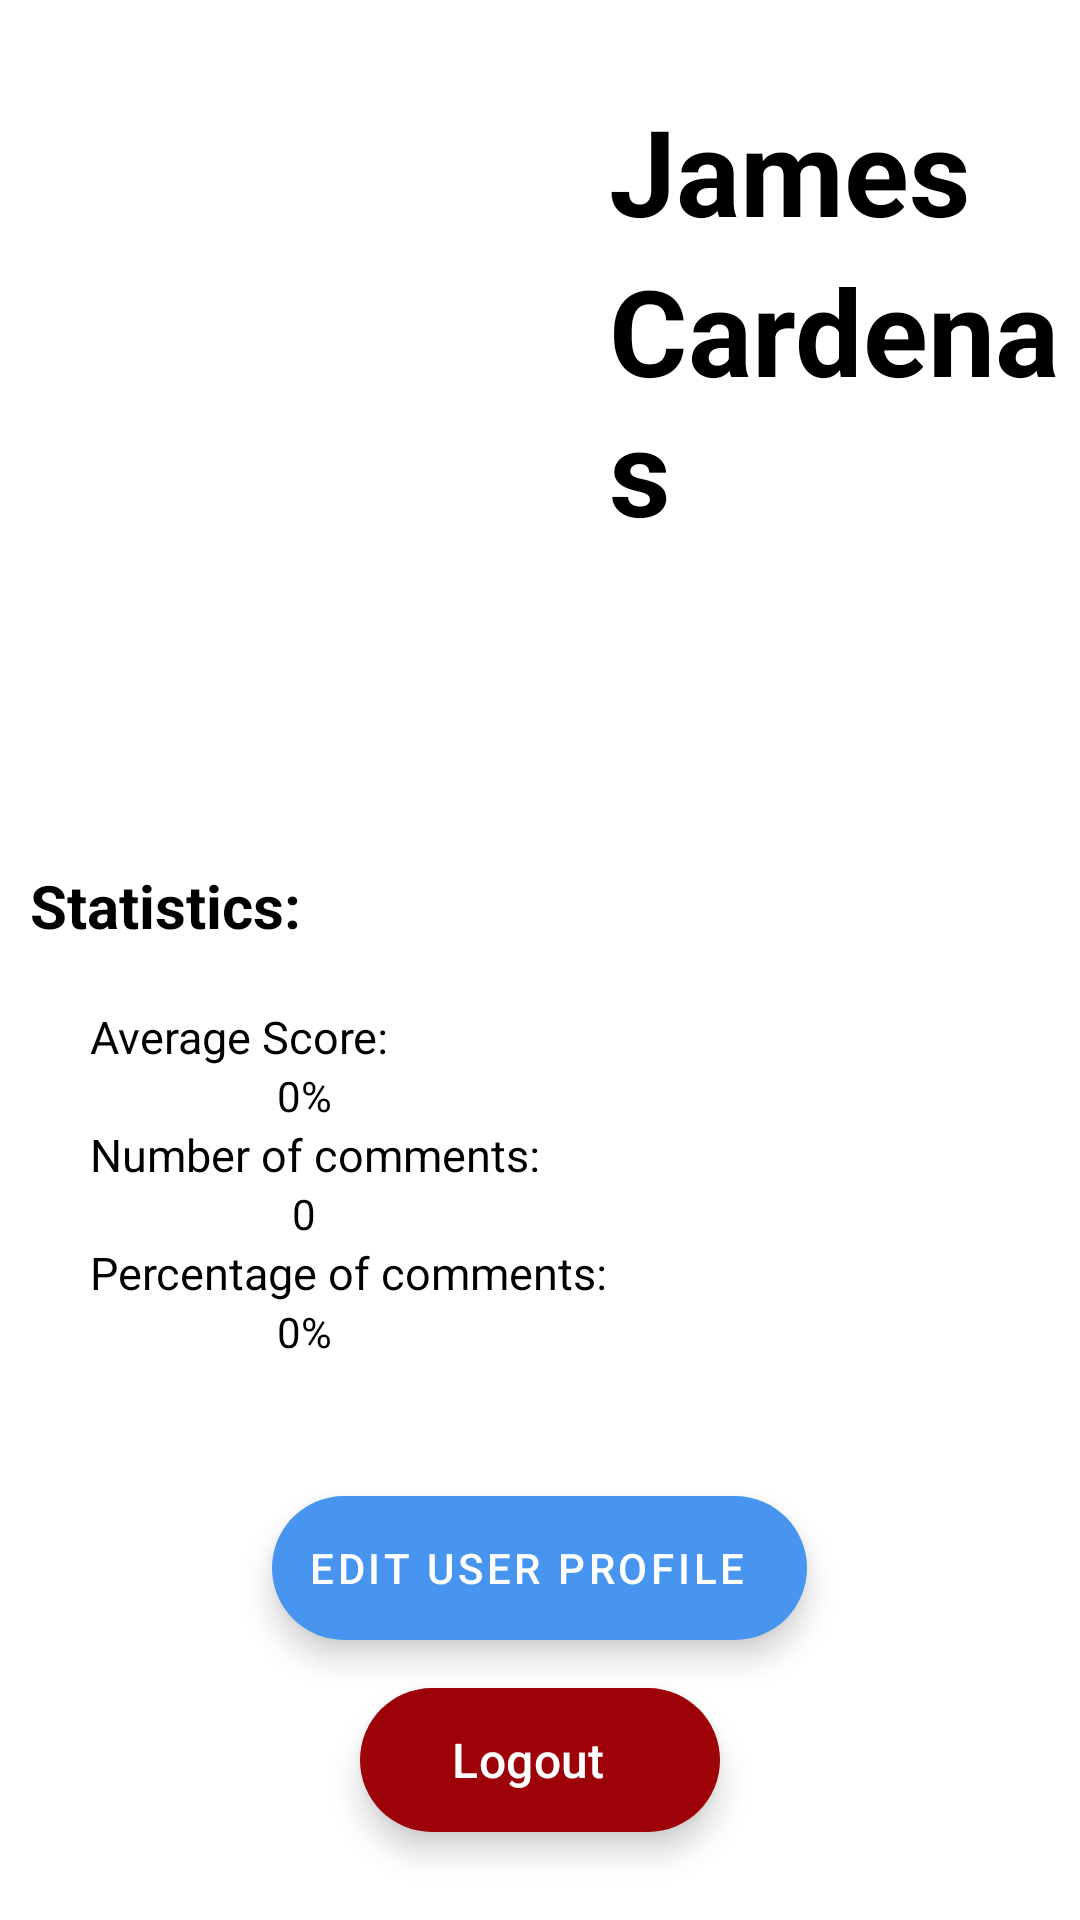

Layout XML and referenced resources for this Android screen:
<!-- AndroidManifest.xml: application theme Theme.OpenEvents -->
<!-- res/layout/fragment_profile.xml -->
<?xml version="1.0" encoding="utf-8"?>
<LinearLayout xmlns:android="http://schemas.android.com/apk/res/android"
    android:layout_width="match_parent"
    android:layout_height="match_parent"
    xmlns:app="http://schemas.android.com/apk/res-auto"
    android:orientation="vertical">

    <LinearLayout
        android:layout_width="match_parent"
        android:layout_height="wrap_content"
        android:layout_weight="1"
        android:orientation="horizontal">

        <LinearLayout
            android:layout_width="198dp"
            android:layout_height="match_parent"
            android:orientation="horizontal">

            <ImageView
                android:id="@+id/profile_picture"
                android:layout_width="150dp"
                android:layout_height="150dp"
                android:layout_marginStart="16dp"
                android:layout_marginTop="16dp"
                android:contentDescription="Profile picture" />
        </LinearLayout>

        <LinearLayout
            android:layout_width="match_parent"
            android:layout_height="match_parent"
            android:orientation="horizontal">

            <LinearLayout
                android:layout_width="match_parent"
                android:layout_height="match_parent"
                android:orientation="vertical">

                <TextView
                    android:id="@+id/user_name"
                    android:layout_width="fill_parent"
                    android:layout_height="wrap_content"
                    android:layout_marginStart="5dp"
                    android:layout_marginTop="30dp"
                    android:gravity="start"
                    android:text="@string/james"
                    android:textColor="@color/black"
                    android:textSize="40sp"
                    android:textStyle="bold" />

                <TextView
                    android:id="@+id/user_surname"
                    android:layout_width="fill_parent"
                    android:layout_height="wrap_content"
                    android:layout_marginStart="5dp"
                    android:gravity="left"
                    android:text="@string/cardenas"
                    android:textColor="@color/black"
                    android:textSize="40sp"
                    android:textStyle="bold" />
            </LinearLayout>
        </LinearLayout>
    </LinearLayout>
    <LinearLayout
        android:layout_width="match_parent"
        android:layout_height="wrap_content"
        android:layout_weight="1"
        android:orientation="vertical">
        <TextView
            android:id="@+id/user_email"
            android:layout_width="wrap_content"
            android:layout_height="wrap_content"
            android:padding="10sp"
            android:textColor="@color/black"
            android:textSize="20sp"
            android:layout_marginStart="10dp"/>
    </LinearLayout>
    <LinearLayout
        android:layout_width="match_parent"
        android:layout_height="wrap_content"
        android:layout_weight="1"
        android:orientation="horizontal">

        <LinearLayout
            android:layout_width="wrap_content"
            android:layout_height="match_parent"
            android:orientation="vertical">

            <TextView
                android:layout_width="wrap_content"
                android:layout_height="wrap_content"
                android:text="@string/statistics"
                android:textSize="20sp"
                android:textColor="@color/black"
                android:textStyle="bold"
                android:layout_marginStart="10dp"/>
            <TextView
                android:layout_width="wrap_content"
                android:layout_height="wrap_content"
                android:text="@string/average_score"
                android:textSize="15sp"
                android:textColor="@color/black"
                android:textStyle="normal"
                android:layout_marginStart="30dp"
                android:layout_marginTop="20dp"/>
            <TextView
                android:id="@+id/average_score"
                android:layout_width="fill_parent"
                android:layout_height="wrap_content"
                android:gravity="center"
                android:text="@string/_0"
                android:textColor="@color/black" />
            <TextView
                android:layout_width="wrap_content"
                android:layout_height="wrap_content"
                android:text="@string/number_of_comments"
                android:textSize="15sp"
                android:textColor="@color/black"
                android:textStyle="normal"
                android:layout_marginStart="30dp"/>
            <TextView
                android:id="@+id/number_user_comments"
                android:layout_width="fill_parent"
                android:layout_height="wrap_content"
                android:gravity="center"
                android:text="@string/_0p"
                android:textColor="@color/black" />
            <TextView
                android:layout_width="wrap_content"
                android:layout_height="wrap_content"
                android:text="@string/percentage_of_comments"
                android:textSize="15sp"
                android:textColor="@color/black"
                android:textStyle="normal"
                android:layout_marginStart="30dp"/>
            <TextView
                android:id="@+id/percentage_of_comments"
                android:layout_width="fill_parent"
                android:layout_height="wrap_content"
                android:gravity="center"
                android:text="@string/_0"
                android:textColor="@color/black" />

        </LinearLayout>
    </LinearLayout>
    <LinearLayout
        android:layout_width="match_parent"
        android:layout_height="wrap_content"
        android:layout_weight="1"
        android:orientation="vertical">
        <com.google.android.material.floatingactionbutton.ExtendedFloatingActionButton
            android:id="@+id/edit_user_profile"
            android:layout_width="wrap_content"
            android:layout_height="wrap_content"
            android:layout_margin="16dp"
            android:layout_gravity="bottom|center"
            android:contentDescription="@string/edit_user_profile_button"
            android:text="@string/edit_user_profile"
            android:textColor="@color/white"
            app:backgroundTint="@color/primary"/>
        <com.google.android.material.floatingactionbutton.ExtendedFloatingActionButton
            android:id="@+id/logout"
            android:layout_width="wrap_content"
            android:layout_height="wrap_content"
            android:layout_gravity="bottom|center"
            android:gravity="center"
            android:contentDescription="@string/logout_button"
            android:text="@string/logout"
            app:icon="@drawable/ic_baseline_logout_24"
            app:iconTint="@color/white"
            style="@style/TextAppearance.Material3.TitleMedium"
            app:backgroundTint="@color/logout"
            android:textColor="@color/white"/>
    </LinearLayout>

</LinearLayout>
<!-- resources referenced by this layout -->
<resources>
  <color name="black">#FF000000</color>
  <color name="logout">#9d0208</color>
  <color name="primary">#4895ef</color>
  <color name="white">#FFFFFFFF</color>
  <string name="_0">0%</string>
  <string name="_0p">0</string>
  <string name="average_score">Average Score:</string>
  <string name="cardenas">Cardenas</string>
  <string name="edit_user_profile">Edit user profile</string>
  <string name="edit_user_profile_button">Edit user profile button</string>
  <string name="james">James</string>
  <string name="logout">Logout</string>
  <string name="logout_button">Logout button</string>
  <string name="number_of_comments">Number of comments:</string>
  <string name="percentage_of_comments">Percentage of comments:</string>
  <string name="statistics">Statistics:</string>
  <style name="Theme.OpenEvents" parent="Theme.MaterialComponents.DayNight.NoActionBar">
          
          <item name="colorPrimary">@color/primary</item>
          <item name="colorPrimaryVariant">@color/purple_700</item>
          <item name="colorOnPrimary">@color/white</item>
          
          <item name="colorSecondary">@color/teal_200</item>
          <item name="colorSecondaryVariant">@color/teal_700</item>
          <item name="colorOnSecondary">@color/black</item>
          
          <item name="android:statusBarColor" tools:targetApi="l">?attr/colorPrimaryVariant</item>
          
          
          <item name="android:windowFullscreen">true</item>
      </style>
  <color name="purple_700">#FF3700B3</color>
  <color name="teal_200">#FF03DAC5</color>
  <color name="teal_700">#FF018786</color>
</resources>
